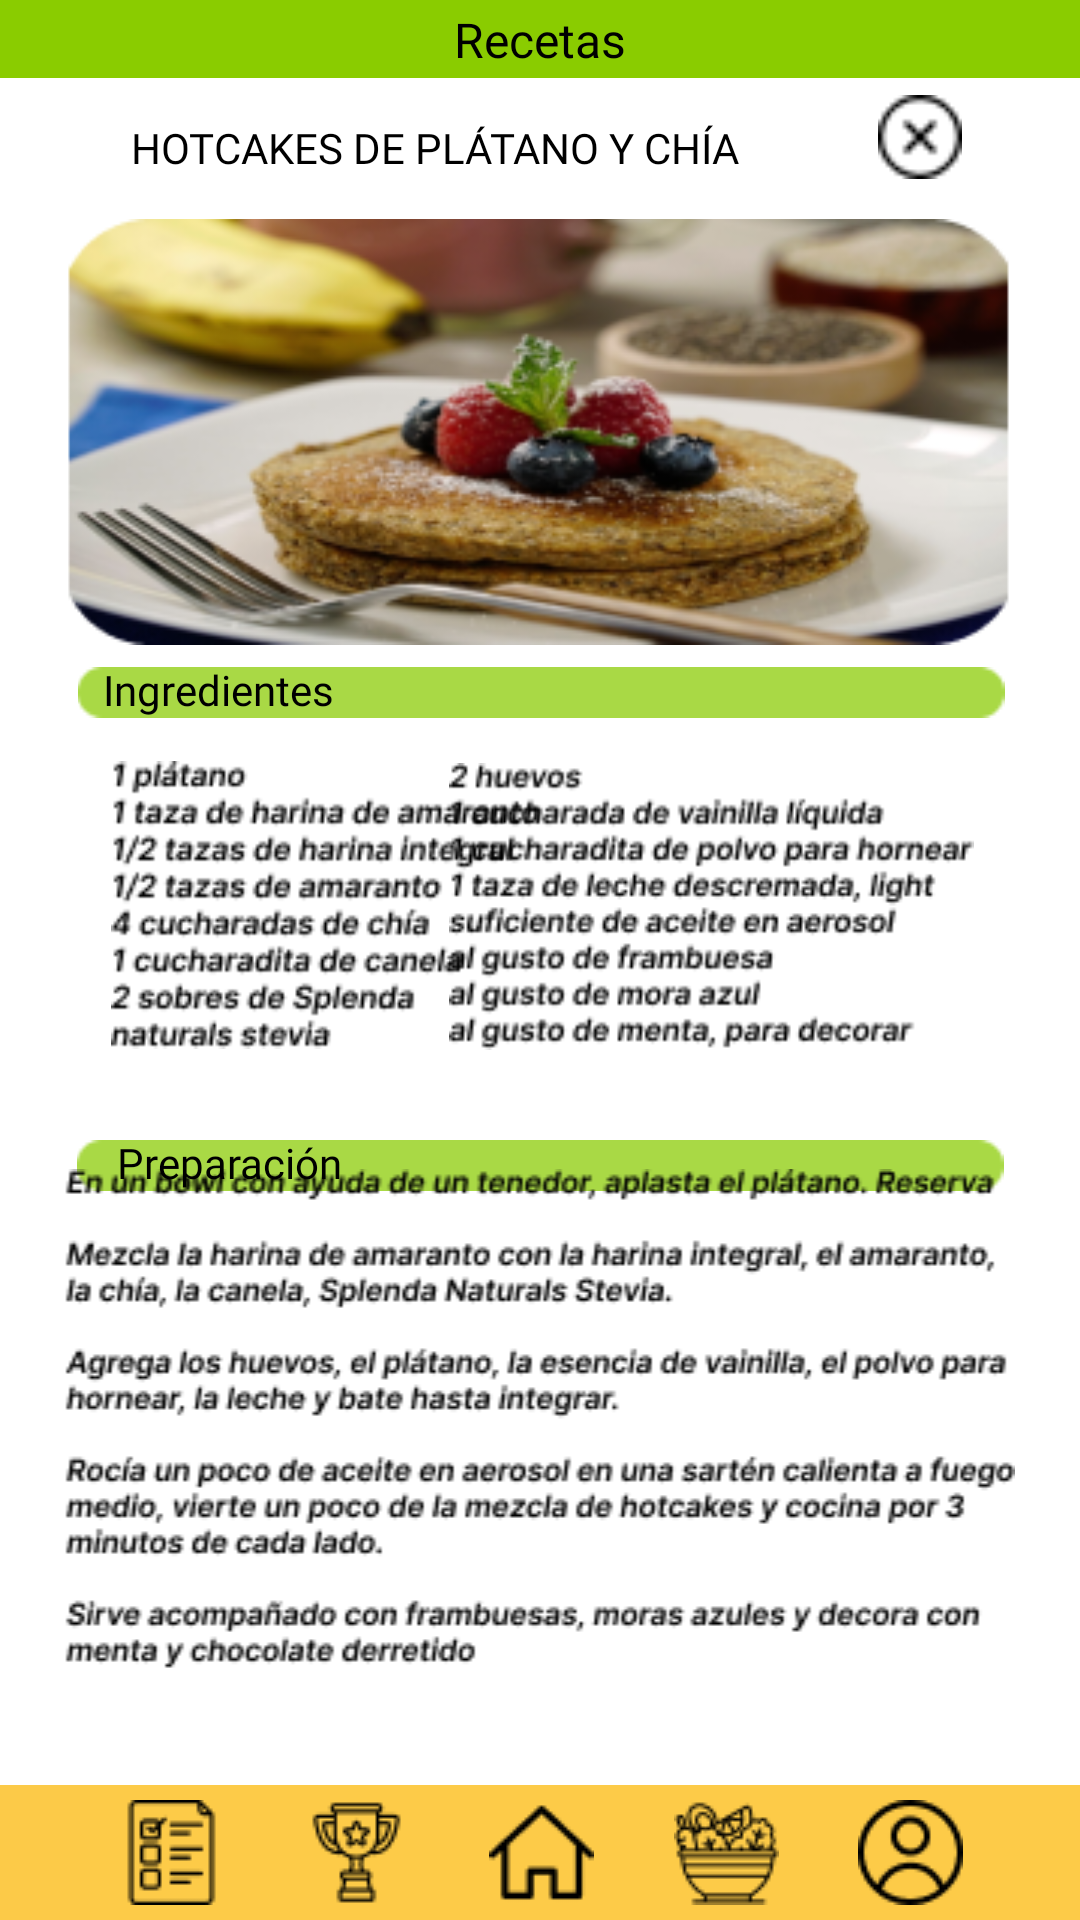

Here is an Android app screen rendered from its layout file. Give the layout XML and the strings, colors and styles it references.
<!-- AndroidManifest.xml: application theme Theme.SaludApp -->
<!-- res/layout/activity_recetas1.xml -->
<?xml version="1.0" encoding="utf-8"?>
<androidx.constraintlayout.widget.ConstraintLayout xmlns:android="http://schemas.android.com/apk/res/android"
    xmlns:app="http://schemas.android.com/apk/res-auto"
    xmlns:tools="http://schemas.android.com/tools"
    android:layout_width="match_parent"
    android:layout_height="match_parent"
    android:background="@color/white"
    android:backgroundTint="@color/white"
    tools:context=".Recetas1">

    <ImageView
        android:id="@+id/imageView42"
        android:layout_width="411dp"
        android:layout_height="wrap_content"
        android:background="@color/verde_fondo"
        android:backgroundTint="@color/verde_fondo"
        app:layout_constraintEnd_toEndOf="parent"
        app:layout_constraintStart_toStartOf="parent"
        app:layout_constraintTop_toTopOf="parent"
        app:srcCompat="@drawable/barraarriba" />

    <TextView
        android:id="@+id/textView15"
        android:layout_width="wrap_content"
        android:layout_height="wrap_content"
        android:fontFamily="@font/open_sans_semibold_italic"
        android:text="Recetas"
        android:textColor="@color/black"
        android:textSize="16sp"
        app:layout_constraintBottom_toBottomOf="@+id/imageView42"
        app:layout_constraintEnd_toEndOf="parent"
        app:layout_constraintStart_toStartOf="parent"
        app:layout_constraintTop_toTopOf="@+id/imageView42" />

    <ImageView
        android:id="@+id/imageView43"
        android:layout_width="320dp"
        android:layout_height="160dp"
        app:layout_constraintBottom_toBottomOf="parent"
        app:layout_constraintEnd_toEndOf="parent"
        app:layout_constraintStart_toStartOf="parent"
        app:layout_constraintTop_toTopOf="parent"
        app:layout_constraintVertical_bias="0.133"
        app:srcCompat="@drawable/imagereceta1" />

    <TextView
        android:id="@+id/textView16"
        android:layout_width="wrap_content"
        android:layout_height="wrap_content"
        android:fontFamily="@font/open_sans_semibold_italic"
        android:text="HOTCAKES DE PLÁTANO Y CHÍA"
        android:textColor="@color/black"
        app:layout_constraintBottom_toBottomOf="parent"
        app:layout_constraintEnd_toEndOf="parent"
        app:layout_constraintHorizontal_bias="0.279"
        app:layout_constraintStart_toStartOf="parent"
        app:layout_constraintTop_toTopOf="parent"
        app:layout_constraintVertical_bias="0.064" />

    <ImageView
        android:id="@+id/imageViewvolver"
        android:layout_width="28dp"
        android:layout_height="28dp"
        app:layout_constraintBottom_toBottomOf="parent"
        app:layout_constraintEnd_toEndOf="parent"
        app:layout_constraintHorizontal_bias="0.882"
        app:layout_constraintStart_toStartOf="parent"
        app:layout_constraintTop_toTopOf="parent"
        app:layout_constraintVertical_bias="0.052"
        app:srcCompat="@drawable/volver" />

    <ImageView
        android:id="@+id/imageView45"
        android:layout_width="320dp"
        android:layout_height="wrap_content"
        app:layout_constraintBottom_toBottomOf="parent"
        app:layout_constraintEnd_toEndOf="parent"
        app:layout_constraintHorizontal_bias="0.505"
        app:layout_constraintStart_toStartOf="parent"
        app:layout_constraintTop_toTopOf="parent"
        app:layout_constraintVertical_bias="0.357"
        app:srcCompat="@drawable/a1" />

    <TextView
        android:id="@+id/textView17"
        android:layout_width="wrap_content"
        android:layout_height="wrap_content"
        android:fontFamily="@font/open_sans_semibold_italic"
        android:text="Ingredientes"
        android:textColor="@color/black"
        app:layout_constraintBottom_toBottomOf="@+id/imageView45"
        app:layout_constraintEnd_toEndOf="@+id/imageView45"
        app:layout_constraintHorizontal_bias="0.058"
        app:layout_constraintStart_toStartOf="@+id/imageView45"
        app:layout_constraintTop_toTopOf="@+id/imageView45"
        app:layout_constraintVertical_bias="1.0" />

    <ImageView
        android:id="@+id/imageView46"
        android:layout_width="143dp"
        android:layout_height="128dp"
        app:layout_constraintBottom_toBottomOf="parent"
        app:layout_constraintEnd_toEndOf="parent"
        app:layout_constraintHorizontal_bias="0.171"
        app:layout_constraintStart_toStartOf="parent"
        app:layout_constraintTop_toTopOf="parent"
        app:layout_constraintVertical_bias="0.464"
        app:srcCompat="@drawable/recetaaaaa" />

    <ImageView
        android:id="@+id/imageView47"
        android:layout_width="175dp"
        android:layout_height="127dp"
        app:layout_constraintBottom_toBottomOf="parent"
        app:layout_constraintEnd_toEndOf="parent"
        app:layout_constraintHorizontal_bias="0.809"
        app:layout_constraintStart_toStartOf="parent"
        app:layout_constraintTop_toTopOf="parent"
        app:layout_constraintVertical_bias="0.465"
        app:srcCompat="@drawable/ingredientes" />

    <ImageView
        android:id="@+id/imageView48"
        android:layout_width="320dp"
        android:layout_height="wrap_content"
        app:layout_constraintBottom_toBottomOf="parent"
        app:layout_constraintEnd_toEndOf="parent"
        app:layout_constraintStart_toStartOf="parent"
        app:layout_constraintTop_toTopOf="parent"
        app:layout_constraintVertical_bias="0.61"
        app:srcCompat="@drawable/a1" />

    <TextView
        android:id="@+id/textView22"
        android:layout_width="wrap_content"
        android:layout_height="wrap_content"
        android:fontFamily="@font/open_sans_semibold_italic"
        android:text="Preparación"
        android:textColor="@color/black"
        app:layout_constraintBottom_toBottomOf="@+id/imageView48"
        app:layout_constraintEnd_toEndOf="@+id/imageView48"
        app:layout_constraintHorizontal_bias="0.078"
        app:layout_constraintStart_toStartOf="@+id/imageView48"
        app:layout_constraintTop_toTopOf="@+id/imageView48"
        app:layout_constraintVertical_bias="1.0" />

    <ImageView
        android:id="@+id/imageView49"
        android:layout_width="320dp"
        android:layout_height="wrap_content"
        app:layout_constraintBottom_toBottomOf="parent"
        app:layout_constraintEnd_toEndOf="parent"
        app:layout_constraintHorizontal_bias="0.494"
        app:layout_constraintStart_toStartOf="parent"
        app:layout_constraintTop_toTopOf="parent"
        app:layout_constraintVertical_bias="0.824"
        app:srcCompat="@drawable/prepa" />

    <ImageView
        android:id="@+id/imageView50"
        android:layout_width="412dp"
        android:layout_height="45dp"
        android:background="#FCCA48"
        app:layout_constraintBottom_toBottomOf="parent"
        app:layout_constraintEnd_toEndOf="parent"
        app:layout_constraintHorizontal_bias="0.0"
        app:layout_constraintStart_toStartOf="parent"
        app:layout_constraintTop_toTopOf="parent"
        app:layout_constraintVertical_bias="1.0"
        app:srcCompat="@drawable/barrainicio" />

    <ImageView
        android:id="@+id/imageView51"
        android:layout_width="wrap_content"
        android:layout_height="wrap_content"
        app:layout_constraintBottom_toBottomOf="@+id/imageView50"
        app:layout_constraintEnd_toEndOf="parent"
        app:layout_constraintHorizontal_bias="0.122"
        app:layout_constraintStart_toStartOf="parent"
        app:layout_constraintTop_toTopOf="@+id/imageView50"
        app:srcCompat="@drawable/listatareas" />

    <ImageView
        android:id="@+id/imageView53"
        android:layout_width="wrap_content"
        android:layout_height="wrap_content"
        app:layout_constraintBottom_toBottomOf="@+id/imageView50"
        app:layout_constraintEnd_toStartOf="@+id/imageView54"
        app:layout_constraintStart_toEndOf="@+id/imageView51"
        app:layout_constraintTop_toTopOf="@+id/imageView50"
        app:srcCompat="@drawable/logros" />

    <ImageView
        android:id="@+id/imageView54"
        android:layout_width="wrap_content"
        android:layout_height="wrap_content"
        app:layout_constraintBottom_toBottomOf="@+id/imageView50"
        app:layout_constraintEnd_toStartOf="@+id/imageView56"
        app:layout_constraintStart_toEndOf="@+id/imageView51"
        app:layout_constraintTop_toTopOf="@+id/imageView50"
        app:srcCompat="@drawable/iniciop" />

    <ImageView
        android:id="@+id/imageView55"
        android:layout_width="wrap_content"
        android:layout_height="wrap_content"
        app:layout_constraintBottom_toBottomOf="@+id/imageView50"
        app:layout_constraintEnd_toStartOf="@+id/imageView56"
        app:layout_constraintStart_toEndOf="@+id/imageView54"
        app:layout_constraintTop_toTopOf="@+id/imageView50"
        app:srcCompat="@drawable/recetass" />

    <ImageView
        android:id="@+id/imageView56"
        android:layout_width="wrap_content"
        android:layout_height="wrap_content"
        app:layout_constraintBottom_toBottomOf="@+id/imageView50"
        app:layout_constraintEnd_toEndOf="parent"
        app:layout_constraintHorizontal_bias="0.88"
        app:layout_constraintStart_toStartOf="parent"
        app:layout_constraintTop_toTopOf="@+id/imageView50"
        app:srcCompat="@drawable/perfil" />

</androidx.constraintlayout.widget.ConstraintLayout>
<!-- resources referenced by this layout -->
<resources>
  <color name="black">#FF000000</color>
  <color name="verde_fondo">#8ACC00</color>
  <color name="white">#FFFFFFFF</color>
  <!-- drawable a1: png bitmap (drawable, 467 bytes) -->
  <!-- drawable barraarriba: png bitmap (drawable, 223 bytes) -->
  <!-- drawable barrainicio: png bitmap (drawable, 291 bytes) -->
  <!-- drawable imagereceta1: png bitmap (drawable, 83932 bytes) -->
  <!-- drawable ingredientes: png bitmap (drawable, 6134 bytes) -->
  <!-- drawable iniciop: png bitmap (drawable, 556 bytes) -->
  <!-- drawable listatareas: png bitmap (drawable, 761 bytes) -->
  <!-- drawable logros: png bitmap (drawable, 974 bytes) -->
  <!-- drawable perfil: png bitmap (drawable, 1052 bytes) -->
  <!-- drawable prepa: png bitmap (drawable, 15426 bytes) -->
  <!-- drawable recetaaaaa: png bitmap (drawable, 5097 bytes) -->
  <!-- drawable recetass: png bitmap (drawable, 1146 bytes) -->
  <!-- drawable volver: png bitmap (drawable, 502 bytes) -->
  <style name="Theme.SaludApp" parent="Theme.MaterialComponents.DayNight.NoActionBar">
          
          <item name="colorPrimary">@color/purple_500</item>
          <item name="colorPrimaryVariant">@color/purple_700</item>
          <item name="colorOnPrimary">@color/white</item>
          
          <item name="colorSecondary">@color/teal_200</item>
          <item name="colorSecondaryVariant">@color/teal_700</item>
          <item name="colorOnSecondary">@color/black</item>
          
          <item name="android:statusBarColor">?attr/colorPrimaryVariant</item>
          
      </style>
  <color name="purple_500">#FF6200EE</color>
  <color name="purple_700">#FF3700B3</color>
  <color name="teal_200">#FF03DAC5</color>
  <color name="teal_700">#FF018786</color>
</resources>
